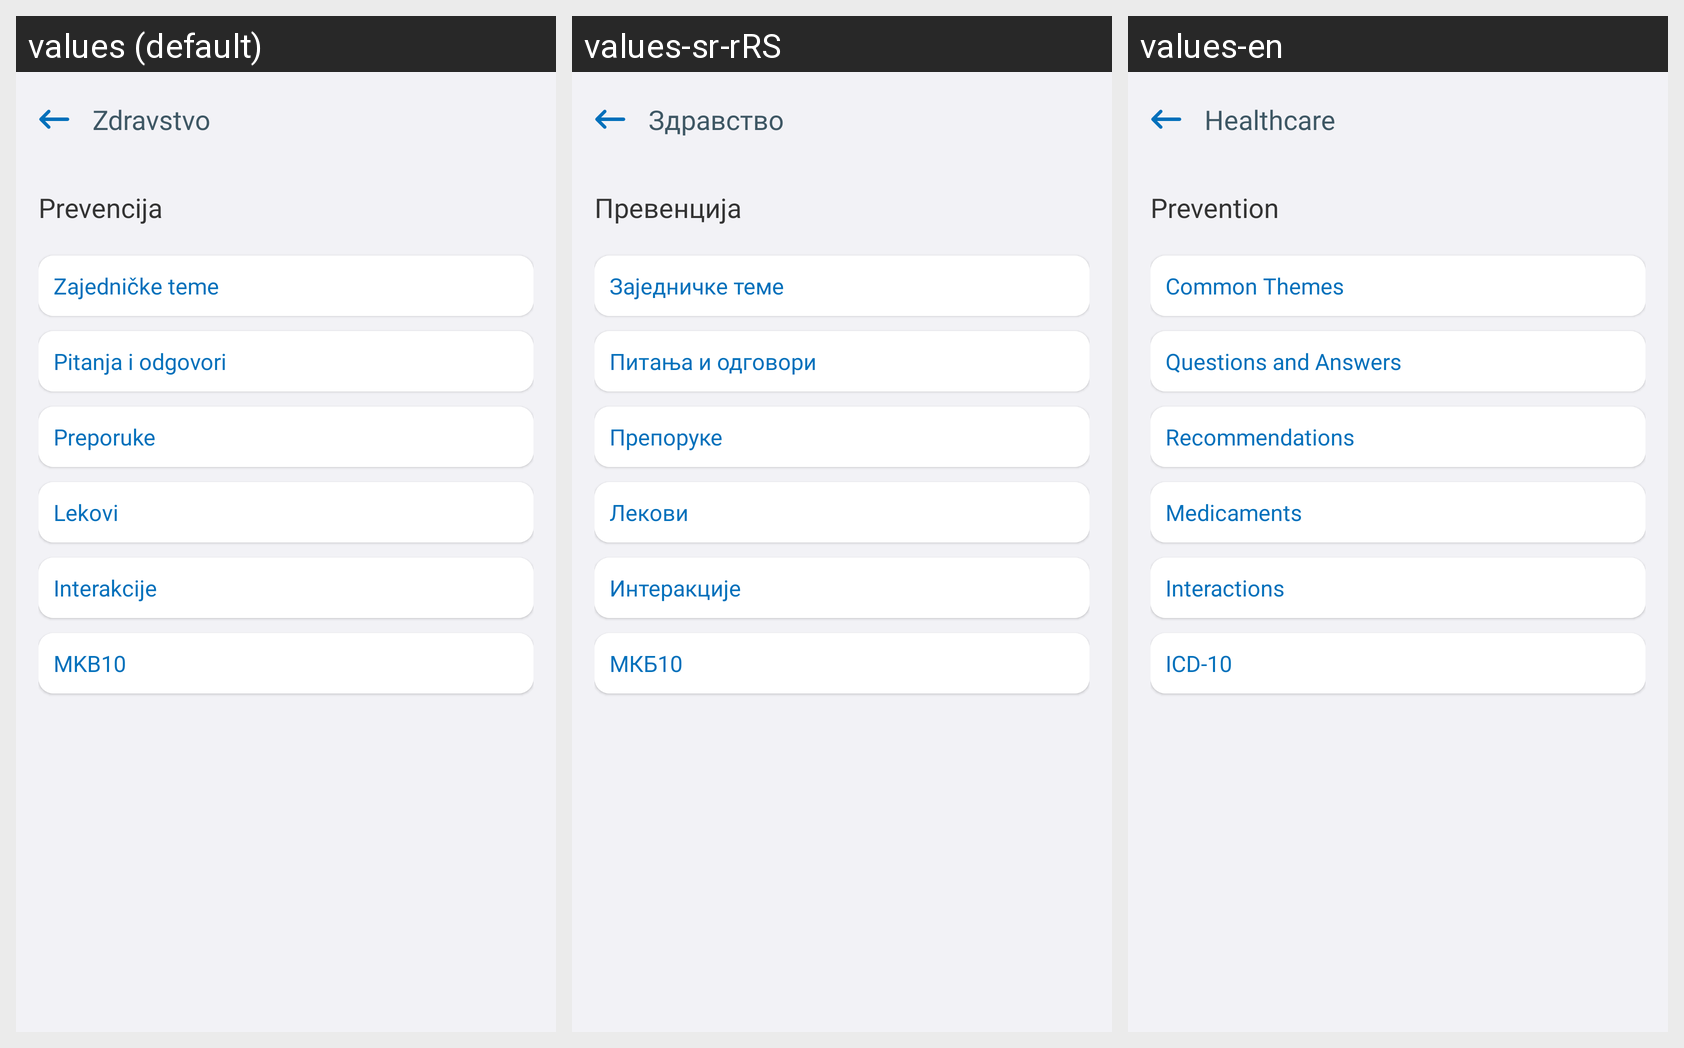

Strings drawn on this Android screen and how each of the app's shown locales translates them:
Android screen res/layout/fragment_prevention.xml rendered under 3 locales, left to right: values (default), values-sr-rRS, values-en. Device: Nexus 5 (rendered at 1080×1920; each locale shown at half size, 540×960, under a caption strip naming it); theme Theme.E_Zdravlje.
Strings drawn on this screen, with the default value and each locale's value (text and hints the layout hard-codes, and strings that could not be matched under every locale, appear in the picture but are not listed):

fragment_prevention_header
  values: Zdravstvo
  values-sr-rRS: Здравство
  values-en: Healthcare

fragment_prevention_title
  values: Prevencija
  values-sr-rRS: Превенција
  values-en: Prevention

fragment_prevention_chommon_themes
  values: Zajedničke teme
  values-sr-rRS: Заједничке теме
  values-en: Common Themes

fragment_prevention_questions_answers
  values: Pitanja i odgovori
  values-sr-rRS: Питања и одговори
  values-en: Questions and Answers

fragment_prevention_recomendations
  values: Preporuke
  values-sr-rRS: Препоруке
  values-en: Recommendations

fragment_prevention_medicments
  values: Lekovi
  values-sr-rRS: Лекови
  values-en: Medicaments

fragment_prevention_interactions
  values: Interakcije
  values-sr-rRS: Интеракције
  values-en: Interactions

fragment_prevention_mkb10
  values: MKB10
  values-sr-rRS: МКБ10
  values-en: ICD-10
